Labelled photos from "data", an image-classification folder in Cristinamulas/transfer_learning_keras. The possible labels are: cardboard, chips, metal, plastic.

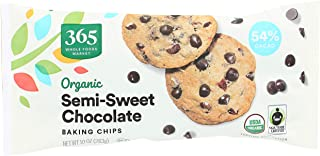
Label: plastic

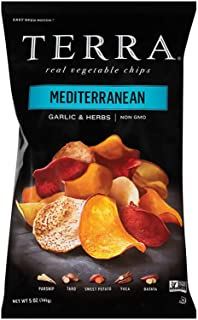
Label: plastic

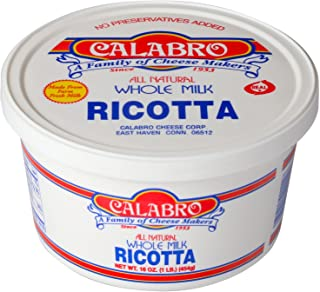
Label: plastic

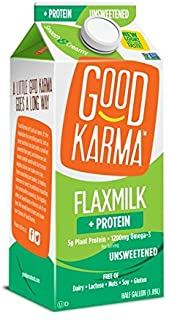
Label: cardboard

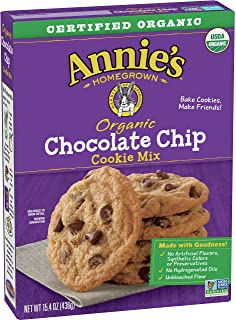
Label: cardboard

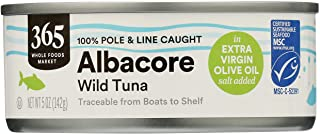
Label: metal
